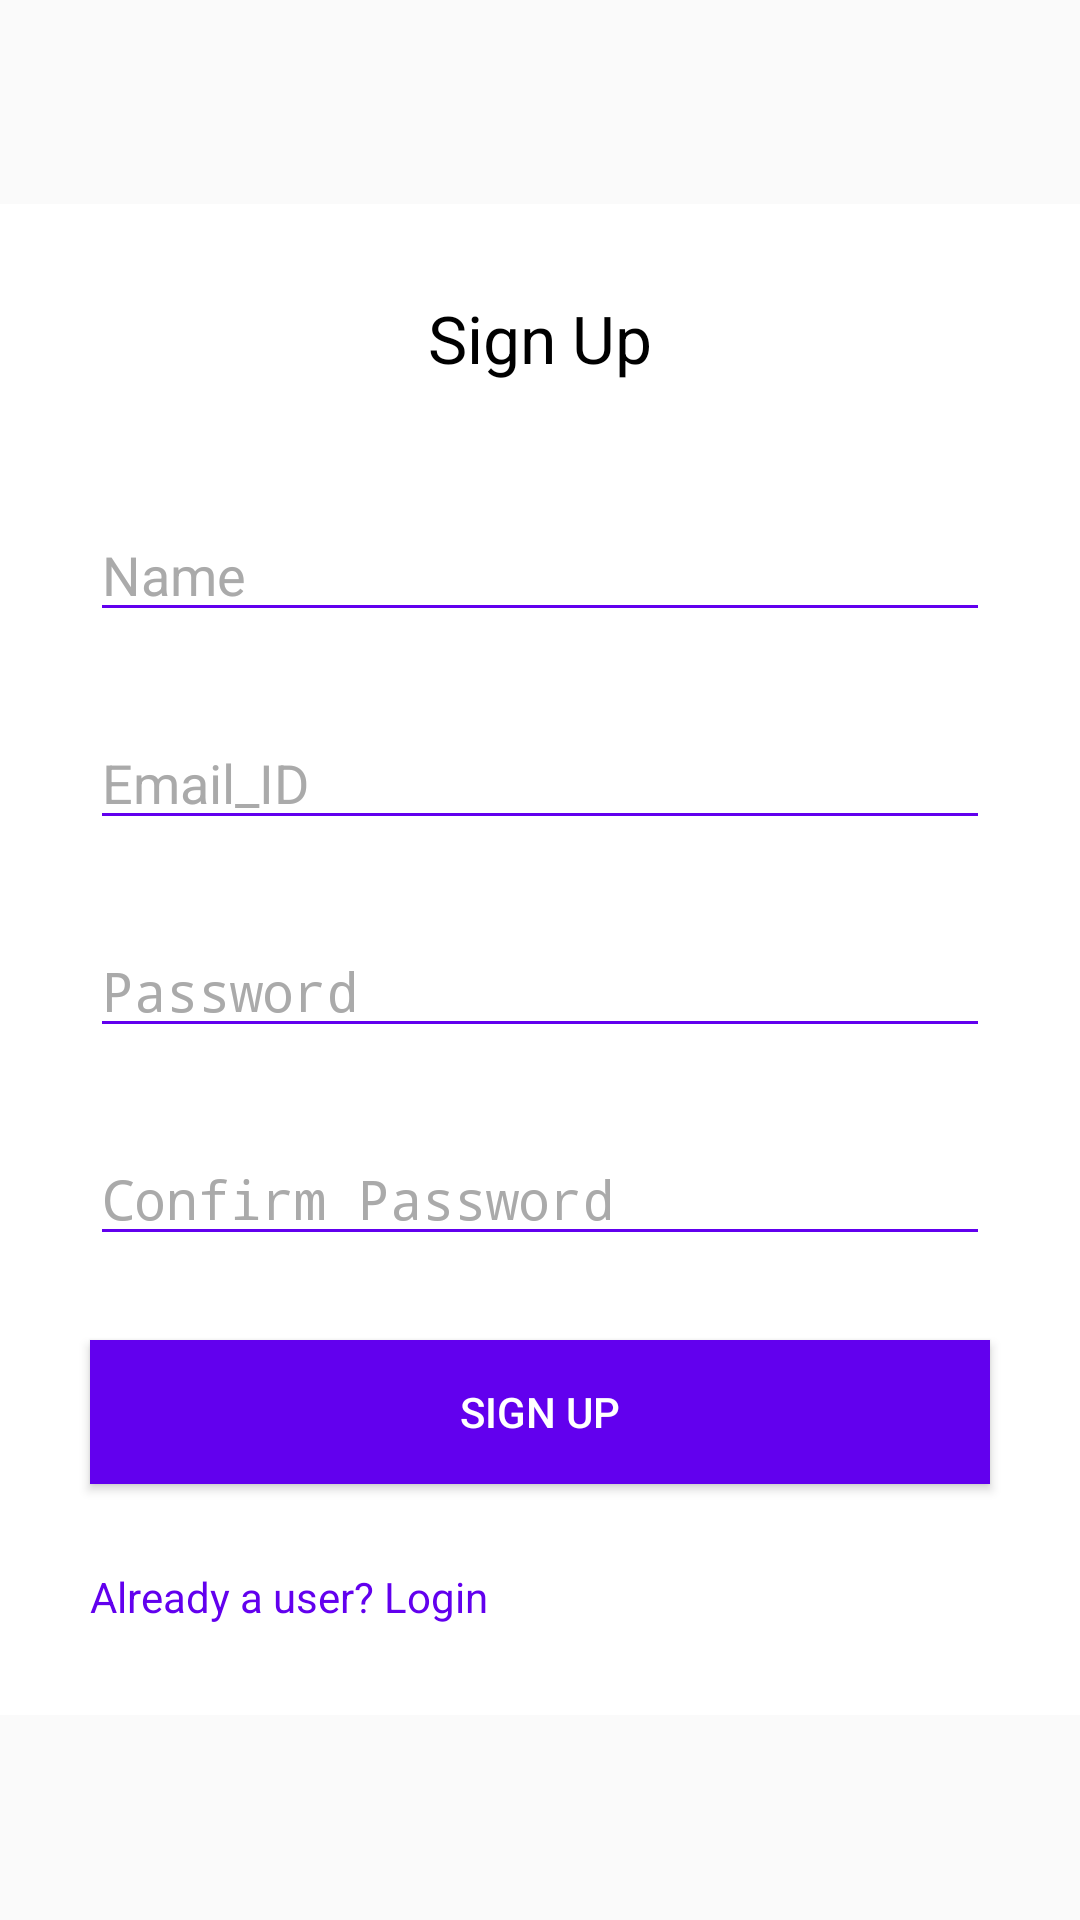

Write the Android layout XML for this screen, with the resource values it uses.
<!-- AndroidManifest.xml: application theme AppTheme -->
<!-- res/layout/signup.xml -->
<?xml version="1.0" encoding="utf-8"?>
<RelativeLayout xmlns:android="http://schemas.android.com/apk/res/android"
    android:layout_width="match_parent"
    android:layout_height="match_parent">


    <LinearLayout
        android:layout_width="match_parent"
        android:layout_height="wrap_content"
        android:gravity="center"
        android:paddingBottom="@dimen/activity_vertical_margin"
        android:paddingLeft="@dimen/activity_horizontal_margin"
        android:paddingRight="@dimen/activity_horizontal_margin"
        android:paddingTop="@dimen/activity_vertical_margin"
        android:orientation="vertical"
        android:background="@android:color/white"
        android:layout_centerVertical="true"
        android:layout_alignParentLeft="true"
        android:layout_alignParentStart="true"
        >

        <TextView
            android:layout_width="wrap_content"
            android:layout_height="wrap_content"
            android:text="Sign Up"
            android:layout_gravity="center"
            android:layout_margin="@dimen/login_edittext_vertical_margin"
            android:textColor="@android:color/black"
            android:textSize="22sp"
            android:layout_marginBottom="@dimen/Signup_edittext_vertical_margin"
            android:layout_marginRight="@dimen/Signup_edittext_horizontal_margin"
            android:layout_marginLeft="@dimen/Signup_edittext_horizontal_margin"
            android:layout_marginTop="@dimen/Signup_edittext_vertical_margin"
            android:paddingBottom="@dimen/login_edittext_vertical_margin"/>

        <EditText
            android:layout_width="match_parent"
            android:layout_height="wrap_content"
            android:inputType="text"
            android:hint="Name"
            android:id="@+id/sname"
            style="@style/Loginbtnstyle"
            android:backgroundTint="@color/colorPrimary"
            android:layout_margin="@dimen/login_edittext_vertical_margin"
            android:layout_marginBottom="@dimen/Signup_edittext_vertical_margin"
            android:layout_marginRight="@dimen/Signup_edittext_horizontal_margin"
            android:layout_marginLeft="@dimen/Signup_edittext_horizontal_margin"
            android:layout_marginTop="@dimen/Signup_edittext_vertical_margin"
            />

        <EditText
            android:layout_width="match_parent"
            android:layout_height="wrap_content"
            android:inputType="text"
            android:id="@+id/semail"
            android:hint="Email_ID"
            style="@style/Loginbtnstyle"
            android:backgroundTint="@color/colorPrimary"
            android:layout_margin="@dimen/login_edittext_vertical_margin"
            android:layout_marginBottom="@dimen/Signup_edittext_vertical_margin"
            android:layout_marginRight="@dimen/Signup_edittext_horizontal_margin"
            android:layout_marginLeft="@dimen/Signup_edittext_horizontal_margin"
            android:layout_marginTop="@dimen/Signup_edittext_vertical_margin"
            />

        <EditText
            android:layout_width="match_parent"
            android:layout_height="wrap_content"
            android:inputType="textPassword"
            android:hint="Password"
            android:id="@+id/spwd"
            style="@style/Loginbtnstyle"
            android:layout_margin="@dimen/login_edittext_vertical_margin"
            android:backgroundTint="@color/colorPrimary"
            android:layout_marginBottom="@dimen/Signup_edittext_vertical_margin"
            android:layout_marginRight="@dimen/Signup_edittext_horizontal_margin"
            android:layout_marginLeft="@dimen/Signup_edittext_horizontal_margin"
            android:layout_marginTop="@dimen/Signup_edittext_vertical_margin" />

        <EditText
            android:layout_width="match_parent"
            android:layout_height="wrap_content"
            android:inputType="textPassword"
            android:hint="Confirm Password"
            android:id="@+id/scpwd"
            style="@style/Loginbtnstyle"
            android:layout_margin="@dimen/login_edittext_vertical_margin"
            android:backgroundTint="@color/colorPrimary"
            android:layout_marginBottom="@dimen/Signup_edittext_vertical_margin"
            android:layout_marginRight="@dimen/Signup_edittext_horizontal_margin"
            android:layout_marginLeft="@dimen/Signup_edittext_horizontal_margin"
            android:layout_marginTop="@dimen/Signup_edittext_vertical_margin" />


        <Button
            android:layout_width="match_parent"
            android:layout_height="wrap_content"
            android:text="Sign Up"
            android:layout_margin="@dimen/login_edittext_vertical_margin"
            android:id="@+id/sbtn"
            style="@style/Buttonstyle"
            android:layout_marginBottom="@dimen/Signup_edittext_vertical_margin"
            android:layout_marginRight="@dimen/Signup_edittext_horizontal_margin"
            android:layout_marginLeft="@dimen/Signup_edittext_horizontal_margin"
            android:layout_marginTop="@dimen/Signup_edittext_vertical_margin"
            />

        <LinearLayout
            android:layout_width="match_parent"
            android:layout_height="wrap_content">

            <TextView
                android:layout_width="0dp"
                android:layout_weight="1"
                android:layout_height="wrap_content"
                android:text="Already a user? Login"
                android:textColor="@color/colorPrimary"
                android:textAppearance="?android:attr/textAppearanceSmall"
                android:layout_margin="@dimen/login_edittext_vertical_margin"
                android:layout_gravity="center"
                android:layout_marginBottom="@dimen/Signup_edittext_vertical_margin"
                android:layout_marginRight="@dimen/Signup_edittext_horizontal_margin"
                android:layout_marginLeft="@dimen/Signup_edittext_horizontal_margin"
                android:layout_marginTop="@dimen/Signup_edittext_vertical_margin"
                />

        </LinearLayout>
    </LinearLayout>

</RelativeLayout>
<!-- resources referenced by this layout -->
<resources>
  <dimen name="Signup_edittext_horizontal_margin">15dp</dimen>
  <dimen name="Signup_edittext_vertical_margin">10dp</dimen>
  <dimen name="activity_horizontal_margin">16dp</dimen>
  <dimen name="activity_vertical_margin">16dp</dimen>
  <dimen name="login_edittext_vertical_margin">14dp</dimen>
  <style name="Buttonstyle" parent="Widget.AppCompat.Button">
         <item name="android:background">@color/colorPrimary</item>
         <item name="android:textColor">@android:color/white</item>
      </style>
  <style name="Loginbtnstyle" parent="Widget.AppCompat.EditText">
          <item name="android:textColor">@android:color/black</item>
          <item name="android:textColorHint">@android:color/darker_gray</item>
      </style>
  <style name="AppTheme" parent="Theme.AppCompat.Light.DarkActionBar">
          
          <item name="colorPrimary">@color/colorPrimary</item>
          <item name="colorPrimaryDark">@color/colorPrimaryDark</item>
          <item name="colorAccent">@color/colorAccent</item>
      </style>
  <!-- not gathered from this repository: default colours our renderer supplied (Android Studio template values) -->
  <color name="colorPrimary">#FF6200EE</color>
  <color name="colorPrimaryDark">#FF3700B3</color>
  <color name="colorAccent">#FF03DAC5</color>
</resources>
